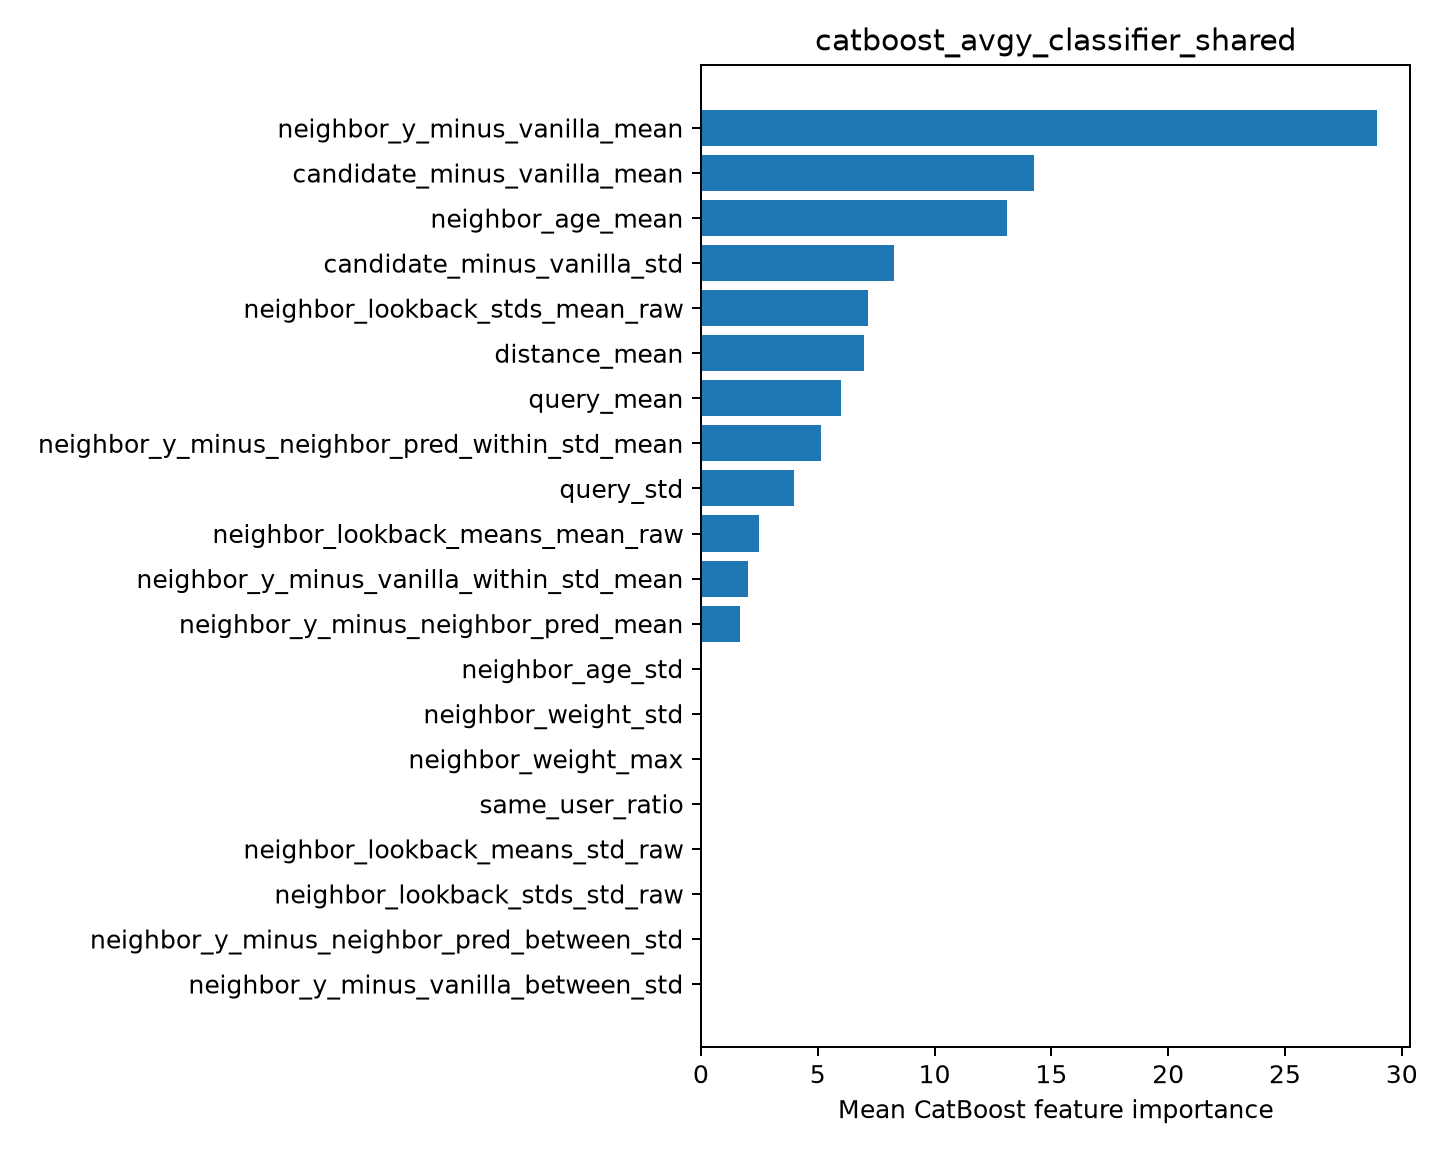

The file beside this chart, header and first rows:
feature, importance
neighbor_y_minus_vanilla_mean, 28.93
candidate_minus_vanilla_mean, 14.27
neighbor_age_mean, 13.09
candidate_minus_vanilla_std, 8.268
neighbor_lookback_stds_mean_raw, 7.152
distance_mean, 6.959
query_mean, 6.01
neighbor_y_minus_neighbor_pred_within_st…, 5.135
query_std, 3.969
neighbor_lookback_means_mean_raw, 2.503
neighbor_y_minus_vanilla_within_std_mean, 2.031
neighbor_y_minus_neighbor_pred_mean, 1.682
neighbor_age_std, 0.0
neighbor_weight_std, 0.0
neighbor_weight_max, 0.0
same_user_ratio, 0.0
neighbor_lookback_means_std_raw, 0.0
neighbor_lookback_stds_std_raw, 0.0
neighbor_y_minus_neighbor_pred_between_s…, 0.0
neighbor_y_minus_vanilla_between_std, 0.0
